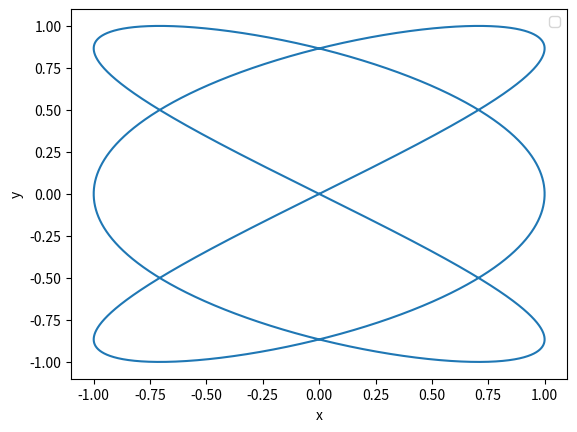

Recreate this plot in Python.
import matplotlib.pyplot as plt
import numpy as np
import matplotlib.animation as animation



fig, ax = plt.subplots()

a = 3
b = 2
t = np.linspace(0, 2 * np.pi * (a - b), 40000)
d = np.linspace(0, 0 * np.pi, 1000)



x = np.sin(a*t + d[0])
y = np.sin(b*t)

#print(x)


line2 = ax.plot(x, y)[0]
ax.set(xlim=[-1.1, 1.1], ylim=[-1.1, 1.1], xlabel='x', ylabel='y')
ax.legend()


def update(frame):
    # for each frame, update the data stored on each artist.
    
    x = np.sin(a*t + d[frame])      

    # update the line plot:
    line2.set_xdata(x)
    line2.set_ydata(y)
    return (line2)


ani = animation.FuncAnimation(fig=fig, func=update, frames=1000, interval=30)
plt.show()
